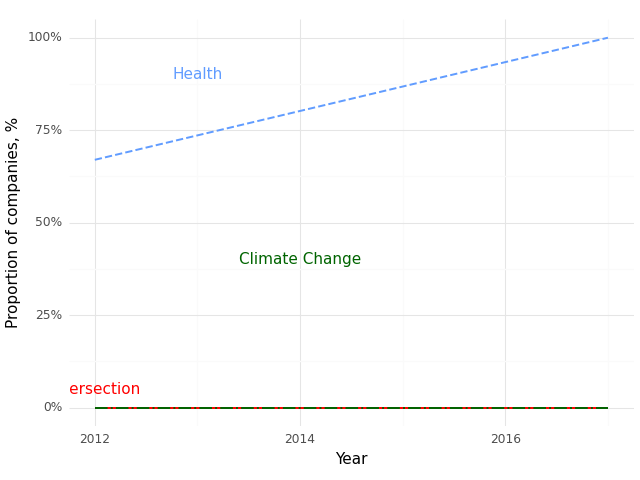

Values plotted in this chart, from the file beside it:
, Year, Climate (Prop), Health (Prop), Intersection (Prop)
0, 2012, 0.0, 0.67, 0.0
1, 2017, 0.0, 1.0, 0.0
